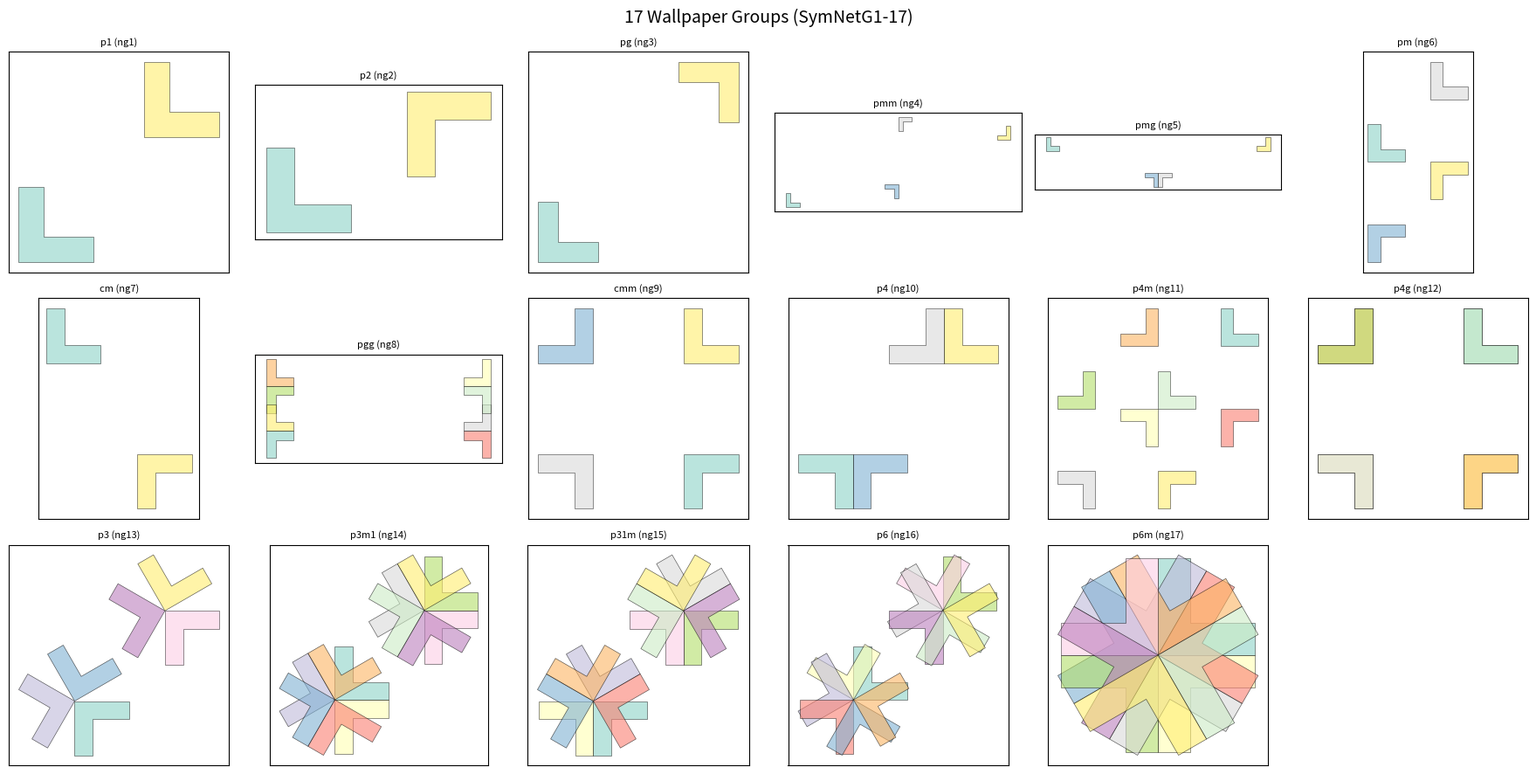

Write Python code to recreate this figure. (Note: this script raises an exception after producing the figure.)
#!/usr/bin/env python3
"""Visualize the 24 crystallographic symmetry groups.

Renders a test shape (L-shape to show orientation) through each group's
transforms. Run with: python tools/view_symmetry_groups.py
"""

import numpy as np
import matplotlib.pyplot as plt
from matplotlib.patches import Polygon
from matplotlib.collections import PatchCollection

# L-shape vertices (asymmetric to show rotation/reflection)
L_SHAPE = np.array([
    [0.0, 0.0], [0.3, 0.0], [0.3, 0.1], [0.1, 0.1], [0.1, 0.3], [0.0, 0.3]
])


def apply_affine(points, a, b, c, d, e, f):
    """Apply affine transform to a set of 2D points."""
    result = np.zeros_like(points)
    result[:, 0] = a * points[:, 0] + b * points[:, 1] + c
    result[:, 1] = d * points[:, 0] + e * points[:, 1] + f
    return result


# --- Wallpaper groups (SymNetG1-17) ---
# Format: (name, [(a, b, c, d, e, f), ...])
# Using stepx=0.5, stepy=0.5, sepx=0.5, sepy=0.5 as defaults

sx, sy = 0.25, 0.25  # stepx/2, stepy/2
sep = 0.25  # sepx/2, sepy/2

WALLPAPER_GROUPS = [
    ("p1 (ng1)", [
        (1, 0, -sx, 0, 1, -sy),
        (1, 0, sx, 0, 1, sy),
    ]),
    ("p2 (ng2)", [
        (1, 0, -sx, 0, 1, -sy),
        (1, 0, sx, 0, -1, sy),
    ]),
    ("pg (ng3)", [
        (1, 0, -sep-sx, 0, 1, -sep-sy),
        (-1, 0, sep+sx, 0, -1, sep+sy),
    ]),
    ("pmm (ng4)", [
        (1, 0, -sep-2-sx, 0, 1, sep-1.5-sy),
        (-1, 0, sep-sx, 0, -1, -sep-0.5-sy),
        (1, 0, -sep+sx, 0, -1, -sep+0.5+sy),
        (-1, 0, sep+2+sx, 0, 1, sep-0.5+sy),
    ]),
    ("pmg (ng5)", [
        (1, 0, -sep-2-sx, 0, 1, sep-0.5),
        (-1, 0, sep-sx, 0, -1, -sep-0.5),
        (1, 0, -sep+sx, 0, -1, -sep-0.5),
        (-1, 0, 2+sep+sx, 0, 1, sep-0.5),
    ]),
    ("pm (ng6)", [
        (1, 0, -sx, 0, 1, -sy+sep),
        (1, 0, -sx, 0, -1, -sy-sep),
        (1, 0, sx, 0, 1, sy+sep),
        (1, 0, sx, 0, -1, sy-sep),
    ]),
    ("cm (ng7)", [
        (1, 0, -sep, 0, 1, sep),
        (1, 0, sep, 0, -1, -sep),
    ]),
    ("pgg (ng8)", [
        (1, 0, -1-sep, 0, -1, -sep),
        (-1, 0, 1+sep, 0, 1, sep),
        (-1, 0, 1+sep, 0, -1, -sep),
        (1, 0, -1-sep, 0, 1, sep),
        (1, 0, -1-sep, 0, -1, sep),
        (-1, 0, 1+sep, 0, 1, -sep),
        (-1, 0, 1+sep, 0, -1, sep),
        (1, 0, -1-sep, 0, 1, -sep),
    ]),
    ("cmm (ng9)", [
        (1, 0, sep, 0, -1, -sep),
        (-1, 0, -sep, 0, 1, sep),
        (-1, 0, -sep, 0, -1, -sep),
        (1, 0, sep, 0, 1, sep),
    ]),
    ("p4 (ng10)", [
        (-1, 0, -sep, 0, -1, -sep),
        (0, 1, -sep, -1, 0, -sep),
        (0, -1, sep, 1, 0, sep),
        (1, 0, sep, 0, 1, sep),
    ]),
    ("p4m (ng11)", [
        (1, 0, sep+sx, 0, 1, sep+sy),
        (-1, 0, -sep+sx, 0, -1, -sep+sy),
        (0, 1, sep+sx, -1, 0, -sep+sy),
        (0, -1, -sep+sx, 1, 0, sep+sy),
        (-1, 0, -sep-sx, 0, 1, sep-sy),
        (0, -1, -sep-sx, -1, 0, -sep-sy),
        (0, 1, sep-sx, 1, 0, sep-sy),
        (1, 0, sep-sx, 0, -1, -sep-sy),
    ]),
    ("p4g (ng12)", [
        (1, 0, sep, 0, 1, sep),
        (-1, 0, -sep, 0, -1, -sep),
        (0, 1, sep, -1, 0, -sep),
        (0, -1, -sep, 1, 0, sep),
        (-1, 0, -sep, 0, 1, sep),
        (0, -1, -sep, -1, 0, -sep),
        (0, 1, sep, 1, 0, sep),
        (1, 0, sep, 0, -1, -sep),
    ]),
    ("p3 (ng13)", [
        (1, 0, -sx, 0, -1, -sy),
        (-0.5, -0.866, -sx, -0.866, 0.5, -sy),
        (-0.5, 0.866, -sx, 0.866, 0.5, -sy),
        (1, 0, sx, 0, -1, sy),
        (-0.5, -0.866, sx, -0.866, 0.5, sy),
        (-0.5, 0.866, sx, 0.866, 0.5, sy),
    ]),
    ("p3m1 (ng14)", [
        (1, 0, -sx, 0, 1, -sy),
        (1, 0, -sx, 0, -1, -sy),
        (-0.5, -0.866, -sx, 0.866, -0.5, -sy),
        (-0.5, 0.866, -sx, -0.866, -0.5, -sy),
        (-0.5, -0.866, -sx, -0.866, 0.5, -sy),
        (-0.5, 0.866, -sx, 0.866, 0.5, -sy),
        (1, 0, sx, 0, 1, sy),
        (1, 0, sx, 0, -1, sy),
        (-0.5, -0.866, sx, 0.866, -0.5, sy),
        (-0.5, 0.866, sx, -0.866, -0.5, sy),
        (-0.5, -0.866, sx, -0.866, 0.5, sy),
        (-0.5, 0.866, sx, 0.866, 0.5, sy),
    ]),
    ("p31m (ng15)", [
        (0, 1, -sx, -1, 0, -sy),
        (0, -1, -sx, -1, 0, -sy),
        (0.866, -0.5, -sx, 0.5, 0.866, -sy),
        (0.866, 0.5, -sx, 0.5, -0.866, -sy),
        (-0.866, -0.5, -sx, 0.5, -0.866, -sy),
        (-0.866, 0.5, -sx, 0.5, 0.866, -sy),
        (0, 1, sx, -1, 0, sy),
        (0, -1, sx, -1, 0, sy),
        (0.866, -0.5, sx, 0.5, 0.866, sy),
        (0.866, 0.5, sx, 0.5, -0.866, sy),
        (-0.866, -0.5, sx, 0.5, -0.866, sy),
        (-0.866, 0.5, sx, 0.5, 0.866, sy),
    ]),
    ("p6 (ng16)", [
        (1, 0, -sx, 0, 1, -sy),
        (0.5, -0.866, -sx, 0.866, 0.5, -sy),
        (-0.5, -0.866, -sx, 0.866, -0.5, -sy),
        (-1, 0, -sx, 0, -1, -sy),
        (-0.5, 0.866, -sx, -0.866, -0.5, -sy),
        (0.5, 0.866, -sx, -0.866, 0.5, -sy),
        (1, 0, sx, 0, 1, sy),
        (0.5, -0.866, sx, 0.866, 0.5, sy),
        (-0.5, -0.866, sx, 0.866, -0.5, sy),
        (-1, 0, sx, 0, -1, sy),
        (-0.5, 0.866, sx, -0.866, -0.5, sy),
        (0.5, 0.866, sx, -0.866, 0.5, sy),
    ]),
    ("p6m (ng17)", [
        (1, 0, -sx, 0, 1, -sy),
        (1, 0, -sx, 0, -1, -sy),
        (0.5, -0.866, -sx, 0.866, 0.5, -sy),
        (0.5, 0.866, -sx, 0.866, -0.5, -sy),
        (-0.5, -0.866, -sx, 0.866, -0.5, -sy),
        (-0.5, 0.866, -sx, 0.866, 0.5, -sy),
        (-1, 0, -sx, 0, -1, -sy),
        (-1, 0, -sx, 0, 1, -sy),
        (-0.5, 0.866, -sx, -0.866, -0.5, -sy),
        (-0.5, -0.866, -sx, -0.866, 0.5, -sy),
        (0.5, 0.866, -sx, -0.866, 0.5, -sy),
        (0.5, -0.866, -sx, -0.866, -0.5, -sy),
    ]),
]

FRIEZE_GROUPS = [
    ("p1 (bg1)", [
        (1, 0, -sx-1, 0, 1, -sy),
        (1, 0, sx, 0, 1, sy),
    ]),
    ("p11m (bg2)", [
        (1, 0, -sx-1, 0, 1, -sy),
        (1, 0, sx, 0, -1, sy+1),
    ]),
    ("p11g (bg3)", [
        (1, 0, -sx-1, 0, 1, -sy-0.5),
        (-1, 0, sx+1, 0, -1, sy+0.5),
    ]),
    ("p2 (bg4)", [
        (1, 0, -sx-1, 0, 1, -sy-0.5),
        (-1, 0, sx+1, 0, 1, sy+0.5),
    ]),
    ("p2mm (bg5)", [
        (1, 0, -sx-1, 0, 1, -sy-0.5),
        (1, 0, sx-1, 0, -1, sy+0.5),
    ]),
    ("p2mg (bg6)", [
        (1, 0, -sx-1, 0, 1, -sy-0.5),
        (-1, 0, sx+1, 0, 1, sy-0.5),
        (1, 0, -sx-1, 0, -1, -sy+0.5),
        (-1, 0, sx+1, 0, -1, sy+0.5),
    ]),
    ("p2gm (bg7)", [
        (1, 0, -sx-2, 0, 1, -sy-0.5),
        (-1, 0, sx+2, 0, 1, sy-0.5),
        (1, 0, sx, 0, -1, sy+0.5),
        (-1, 0, -sx, 0, -1, -sy+0.5),
    ]),
]


def render_group(ax, name, transforms, shape=L_SHAPE):
    """Render a symmetry group by applying all transforms to the test shape."""
    colors = plt.cm.Set3(np.linspace(0, 1, len(transforms)))
    patches = []
    patch_colors = []

    for i, (a, b, c, d, e, f) in enumerate(transforms):
        transformed = apply_affine(shape, a, b, c, d, e, f)
        patches.append(Polygon(transformed, closed=True))
        patch_colors.append(colors[i])

    collection = PatchCollection(patches, alpha=0.6, edgecolors='black',
                                  linewidths=0.5)
    collection.set_facecolor(patch_colors)
    ax.add_collection(collection)
    ax.set_title(name, fontsize=8)
    ax.set_aspect('equal')
    ax.autoscale()
    ax.set_xticks([])
    ax.set_yticks([])


def main():
    # Wallpaper groups: 17 panels
    fig1, axes1 = plt.subplots(3, 6, figsize=(18, 9))
    fig1.suptitle('17 Wallpaper Groups (SymNetG1-17)', fontsize=14)
    for i, (name, transforms) in enumerate(WALLPAPER_GROUPS):
        row, col = divmod(i, 6)
        render_group(axes1[row, col], name, transforms)
    # Hide unused panel
    axes1[2, 5].set_visible(False)
    fig1.tight_layout()
    fig1.savefig('/tmp/wallpaper_groups.png', dpi=150)
    print('Saved /tmp/wallpaper_groups.png')

    # Frieze groups: 7 panels
    fig2, axes2 = plt.subplots(1, 7, figsize=(21, 3))
    fig2.suptitle('7 Frieze Groups (SymBandG1-7)', fontsize=14)
    for i, (name, transforms) in enumerate(FRIEZE_GROUPS):
        render_group(axes2[i], name, transforms)
    fig2.tight_layout()
    fig2.savefig('/tmp/frieze_groups.png', dpi=150)
    print('Saved /tmp/frieze_groups.png')

    plt.show()


if __name__ == '__main__':
    main()
